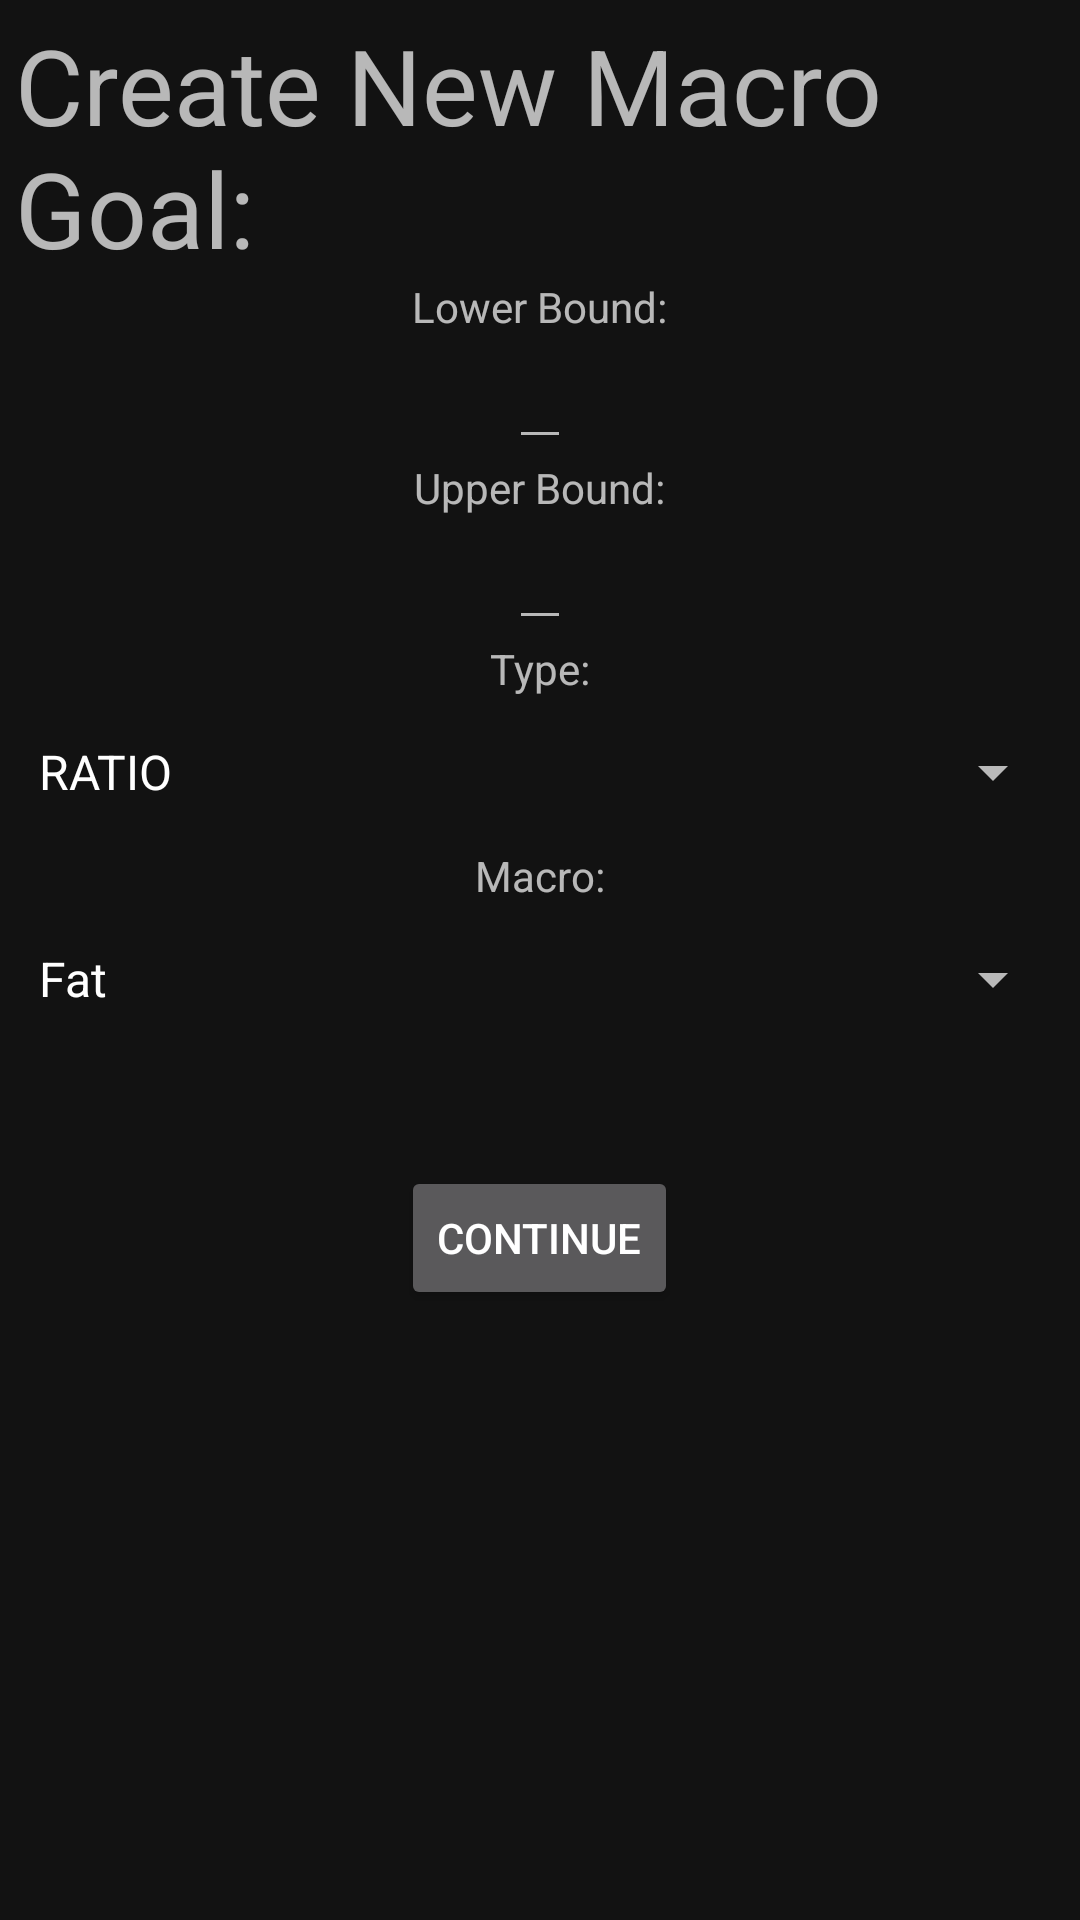

Layout XML and referenced resources for this Android screen:
<!-- AndroidManifest.xml: application theme AppTheme -->
<!-- res/layout/add_macro_goal.xml -->
<?xml version="1.0" encoding="utf-8"?>
<LinearLayout xmlns:android="http://schemas.android.com/apk/res/android"
    android:layout_width="450dp"
    android:layout_height="wrap_content"
    android:layout_gravity="center"
    android:clipToPadding="false"
    android:orientation="vertical"
    android:padding="5dp">

    <TextView
        android:id="@+id/addMacroGoalTitle"
        android:layout_width="wrap_content"
        android:layout_height="wrap_content"
        android:text="Create New Macro Goal:"
        android:textSize="35dp" />

    <TextView
        android:id="@+id/lowerBoundTitle"
        android:layout_width="wrap_content"
        android:layout_height="wrap_content"
        android:layout_gravity="center"
        android:text="Lower Bound:" />

    <EditText
        android:id="@+id/lowerBound"
        android:layout_width="wrap_content"
        android:layout_height="wrap_content"
        android:layout_gravity="center"
        android:inputType="number"
        android:maxLength="4" />

    <TextView
        android:id="@+id/upperBoundTitle"
        android:layout_width="wrap_content"
        android:layout_height="wrap_content"
        android:layout_gravity="center"
        android:text="Upper Bound:" />

    <EditText
        android:id="@+id/upperBound"
        android:layout_width="wrap_content"
        android:layout_height="wrap_content"
        android:layout_gravity="center"
        android:inputType="number"
        android:maxLength="4" />

    <TextView
        android:id="@+id/goalTypeTitle"
        android:layout_width="wrap_content"
        android:layout_height="wrap_content"
        android:layout_gravity="center"
        android:text="Type:" />

    <Spinner
        android:id="@+id/spnType"
        android:layout_width="match_parent"
        android:layout_height="50dp"
        android:entries="@array/goal_types" />

    <TextView
        android:id="@+id/macroTypeTitle"
        android:layout_width="wrap_content"
        android:layout_height="wrap_content"
        android:layout_gravity="center"
        android:text="Macro:" />

    <Spinner
        android:id="@+id/spnMacro"
        android:layout_width="match_parent"
        android:layout_height="50dp"
        android:entries="@array/macro_array" />

    <EditText
        android:id="@+id/addMacroGoalErrorBox"
        android:layout_width="wrap_content"
        android:layout_height="wrap_content"
        android:layout_gravity="center"
        android:layout_marginRight="50dp"
        android:maxLength="0"
        android:text=""
        android:textSize="15dp"
        android:visibility="invisible" />

    <Button
        android:id="@+id/btnContinue"
        android:layout_width="wrap_content"
        android:layout_height="wrap_content"
        android:layout_gravity="center"
        android:text="CONTINUE" />
</LinearLayout>
<!-- resources referenced by this layout -->
<resources>
  <string-array name="goal_types">
          <item>RATIO</item>
          <item>QUANTITY</item>
      </string-array>
  <string-array name="macro_array">
          <item>Fat</item>
          <item>Protein</item>
          <item>Carbohydrates</item>
          <item>Alcohol</item>
      </string-array>
  <style name="AppTheme" parent="Theme.MaterialComponents">
          <item name="colorPrimary">@color/colorPrimary</item>
          <item name="colorPrimaryDark">@color/colorPrimaryDark</item>
          <item name="colorAccent">@color/colorAccent</item>
          <item name="colorSecondary">@color/colorSecondary</item>
          <item name="windowNoTitle">true</item>
      </style>
  <color name="colorPrimary">#2196f3</color>
  <color name="colorPrimaryDark">#0069c0</color>
  <color name="colorAccent">#6ec6ff</color>
  <color name="colorSecondary">#0069c0</color>
</resources>
